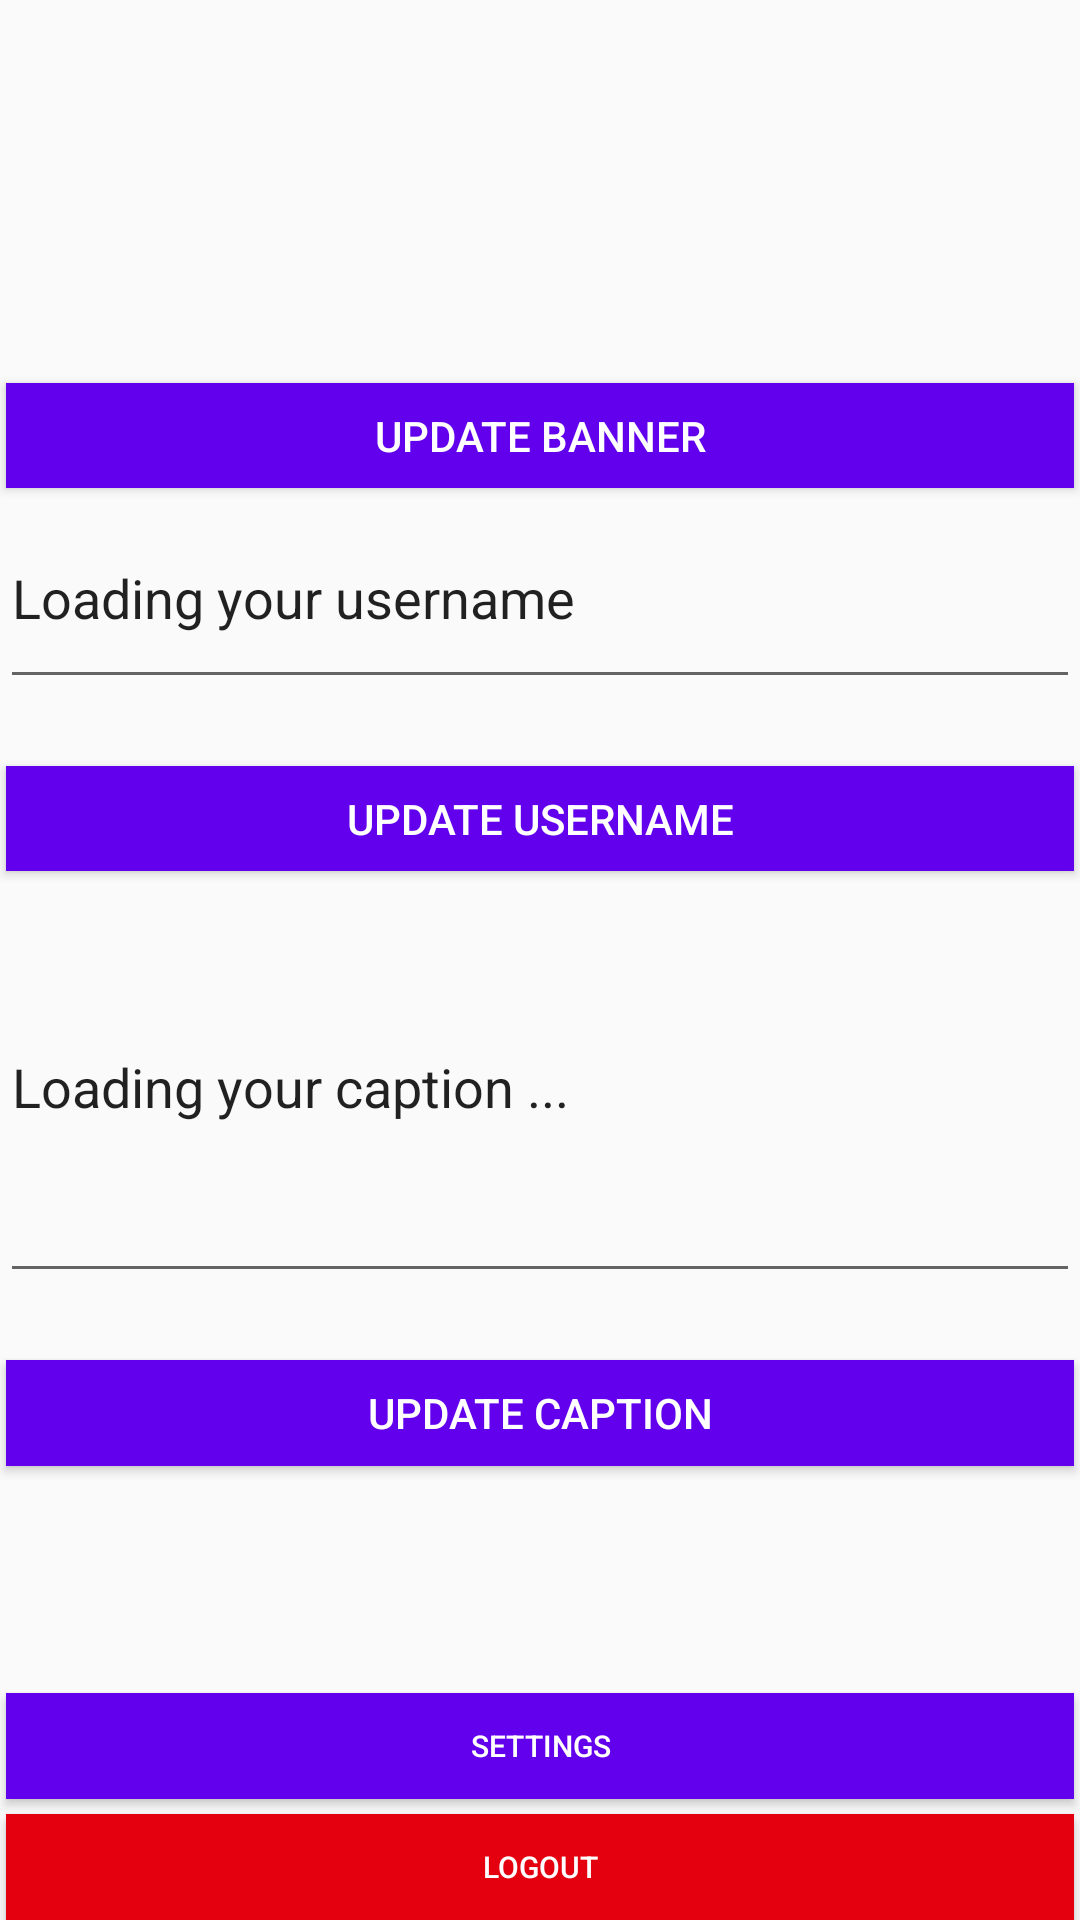

Produce the Android XML layout that renders to this screen, including the resource entries it uses.
<!-- AndroidManifest.xml: application theme AppTheme -->
<!-- res/layout/fragment_profile.xml -->
<?xml version="1.0" encoding="utf-8"?>
<LinearLayout xmlns:android="http://schemas.android.com/apk/res/android"
    xmlns:app="http://schemas.android.com/apk/res-auto"
    xmlns:tools="http://schemas.android.com/tools"
    android:id="@+id/constraintLayout"
    android:layout_width="match_parent"
    android:layout_height="match_parent"
    android:orientation="vertical"
    tools:context=".ui.main.ProfileFragment">

    <ImageView
        android:id="@+id/userProfileImage"
        android:scaleType="centerCrop"
        android:layout_width="match_parent"
        android:layout_height="0dp"
        android:layout_weight="3"/>

    <TextView
        android:id="@+id/userBannerUpdateError"
        android:layout_width="match_parent"
        android:layout_height="0dp"
        android:layout_weight="0.5"
        android:textColor="#e4000f"/>

    <Button
        android:id="@+id/updateBannerButton"
        android:layout_width="match_parent"
        android:layout_height="0dp"
        android:layout_weight="1"
        android:text="@string/update_banner_button"
        android:background="@color/colorPrimary"
        android:textColor="#ffff"
        android:layout_marginTop="5dp"
        android:layout_marginLeft="2dp"
        android:layout_marginRight="2dp"
        android:paddingLeft="5dp"
        android:paddingRight="5dp"
        android:layout_gravity="end"/>

    <EditText
    android:id="@+id/userName"
    android:layout_width="match_parent"
        android:layout_height="0dp"
        android:layout_weight="2"
    android:text="Loading your username"/>

    <TextView
        android:id="@+id/userNameUpdateError"
        android:layout_width="match_parent"
        android:layout_height="0dp"
        android:layout_weight="0.5"
        android:textColor="#e4000f"/>

    <Button
        android:id="@+id/updateUsernameButton"
        android:layout_width="match_parent"
        android:layout_height="0dp"
        android:layout_weight="1"
        android:text="@string/update_username_button"
        android:background="@color/colorPrimary"
        android:textColor="#ffff"
        android:layout_marginTop="5dp"
        android:layout_marginLeft="2dp"
        android:layout_marginRight="2dp"
        android:paddingLeft="5dp"
        android:paddingRight="5dp"
        android:layout_gravity="end"/>

    <EditText
        android:id="@+id/userCaption"
        android:layout_width="match_parent"
        android:layout_height="0dp"
        android:layout_weight="4"
        android:text="Loading your caption ..."/>

    <TextView
        android:id="@+id/userCaptionUpdateError"
        android:layout_width="match_parent"
        android:layout_height="0dp"
        android:layout_weight="0.5"
        android:textColor="#e4000f"/>

    <Button
        android:id="@+id/updateCaptionButton"
        android:layout_width="match_parent"
        android:layout_height="0dp"
        android:layout_weight="1"
        android:text="@string/update_caption_button"
        android:background="@color/colorPrimary"
        android:textColor="#ffff"
        android:layout_marginTop="5dp"
        android:layout_marginLeft="2dp"
        android:layout_marginRight="2dp"
        android:paddingLeft="5dp"
        android:paddingRight="5dp"
        android:layout_gravity="end"/>

    <LinearLayout
        android:layout_width="match_parent"
        android:layout_height="0dp"
        android:layout_weight="2" />

    <Button
        android:id="@+id/settingsButton"
        android:layout_width="match_parent"
        android:layout_height="0dp"
        android:layout_weight="1"
        android:text="@string/settings_button"
        android:background="@color/colorPrimary"
        android:textColor="#ffff"
        android:layout_marginTop="5dp"
        android:layout_marginLeft="2dp"
        android:layout_marginRight="2dp"
        android:textSize="10dp"/>

    <Button
        android:id="@+id/logoutButton"
        android:layout_width="match_parent"
        android:layout_height="0dp"
        android:layout_weight="1"
        android:text="@string/logout_button"
        android:background="#e4000f"
        android:textColor="#ffff"
        android:layout_marginTop="5dp"
        android:layout_marginLeft="2dp"
        android:layout_marginRight="2dp"
        android:textSize="10dp"/>

</LinearLayout>
<!-- resources referenced by this layout -->
<resources>
  <string name="logout_button">logout</string>
  <string name="settings_button">settings</string>
  <string name="update_banner_button">update banner</string>
  <string name="update_caption_button">update caption</string>
  <string name="update_username_button">update username</string>
  <style name="AppTheme" parent="Theme.AppCompat.Light.DarkActionBar">
          
          <item name="colorPrimary">@color/design_default_color_primary_variant</item>
          <item name="colorPrimaryDark">@color/colorPrimary</item>
          <item name="colorAccent">@color/colorPrimary</item>
      </style>
  <!-- not gathered from this repository: default colours our renderer supplied (Android Studio template values) -->
  <color name="colorPrimary">#FF6200EE</color>
</resources>
